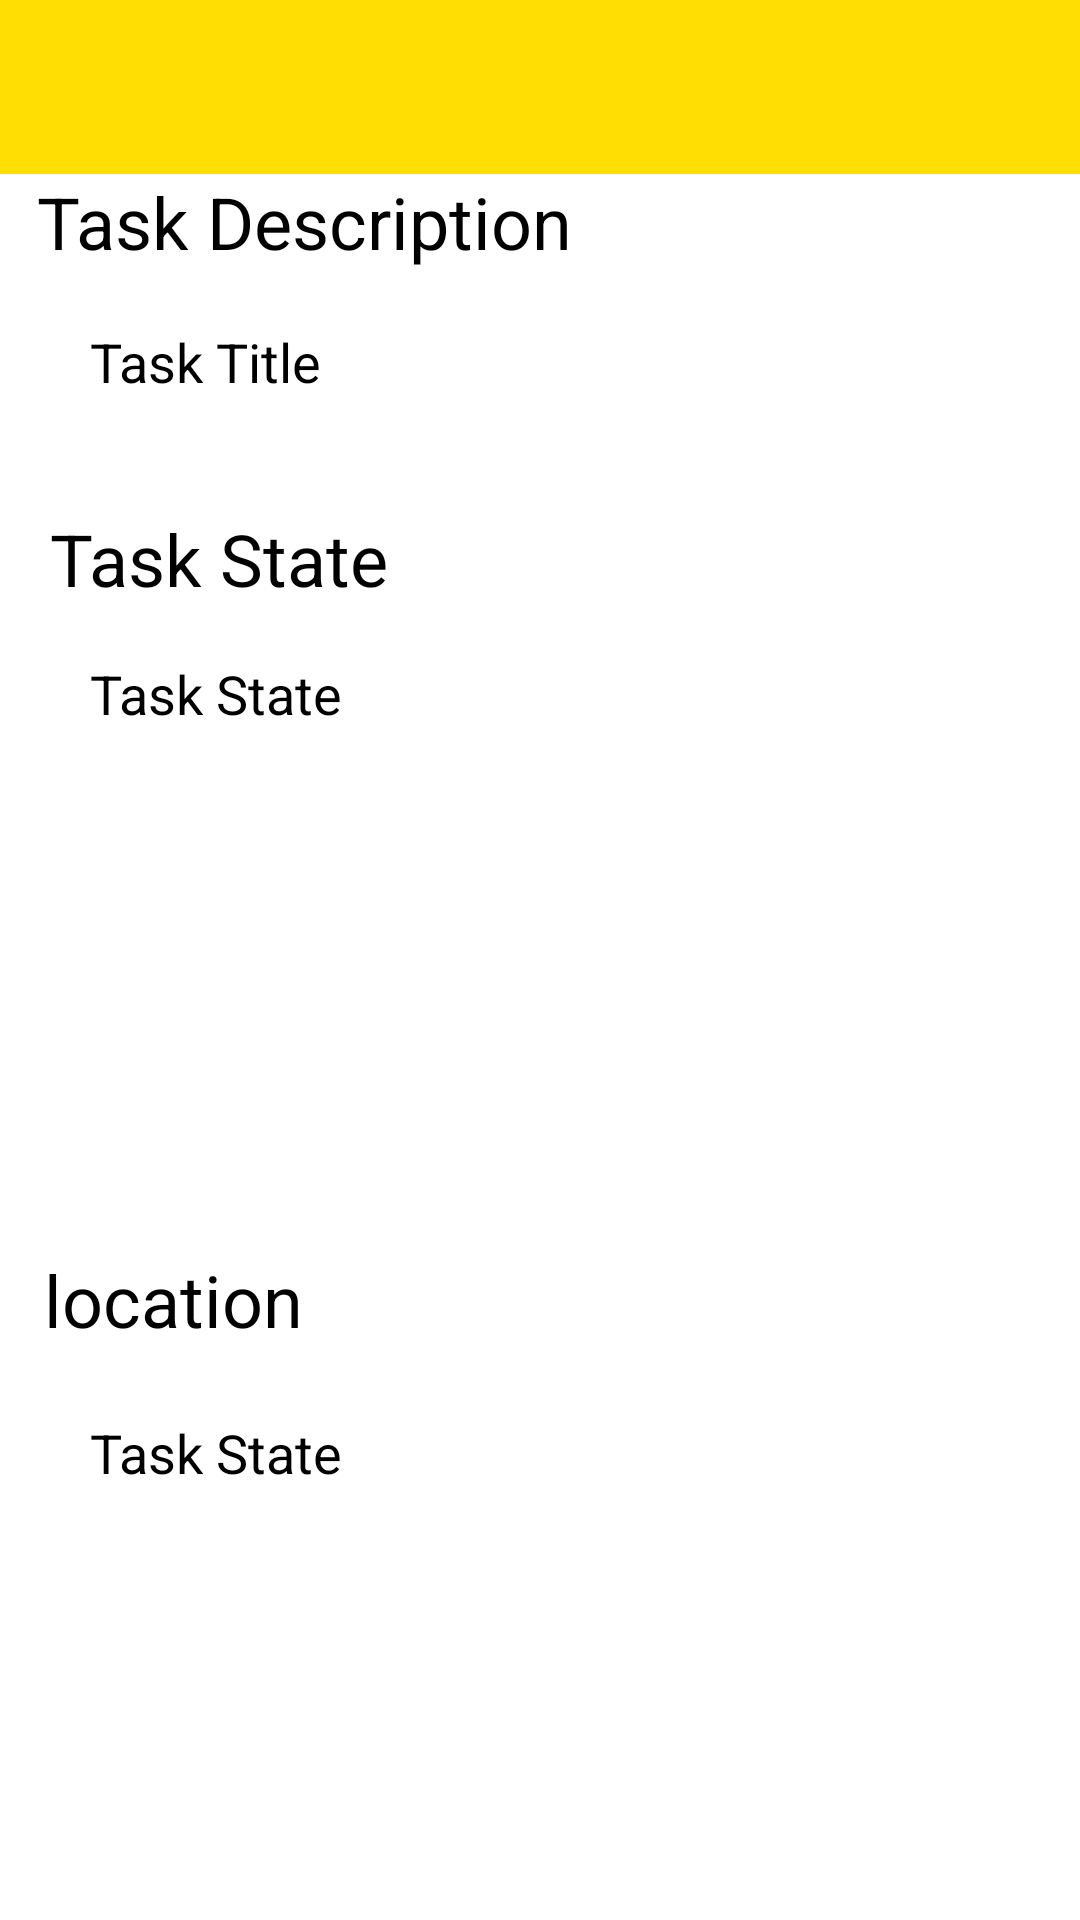

Reconstruct the res/layout file that produces this screen, plus the resources it refers to.
<!-- AndroidManifest.xml: application theme Theme.TaskMaster -->
<!-- res/layout/activity_details.xml -->
<?xml version="1.0" encoding="utf-8"?>

<androidx.constraintlayout.widget.ConstraintLayout xmlns:android="http://schemas.android.com/apk/res/android"
    xmlns:app="http://schemas.android.com/apk/res-auto"
    xmlns:tools="http://schemas.android.com/tools"
    android:layout_width="match_parent"
    android:layout_height="match_parent"
    tools:context=".DetailsActivity">

    <androidx.appcompat.widget.Toolbar
        android:id="@+id/my_toolbar"
        android:layout_width="0dp"
        android:layout_height="58dp"
        android:background="@color/purple_500"
        app:layout_constraintBottom_toTopOf="@+id/detailsDescription"
        app:layout_constraintEnd_toEndOf="parent"
        app:layout_constraintHorizontal_bias="0.0"
        app:layout_constraintStart_toStartOf="parent"
        app:layout_constraintTop_toTopOf="parent"
        app:layout_constraintVertical_bias="0.0" />


    <TextView
        android:id="@+id/detailsDescription"
        android:layout_width="wrap_content"
        android:layout_height="wrap_content"
        android:text="@string/task_desc_text"
        android:textSize="24sp"
        app:layout_constraintBottom_toBottomOf="parent"
        app:layout_constraintEnd_toEndOf="parent"
        app:layout_constraintHorizontal_bias="0.068"
        app:layout_constraintStart_toStartOf="parent"
        app:layout_constraintTop_toTopOf="parent"
        app:layout_constraintVertical_bias="0.095" />

    <TextView
        android:id="@+id/detailsState"
        android:layout_width="wrap_content"
        android:layout_height="wrap_content"
        android:text="@string/task_state_text"
        android:textSize="24sp"
        app:layout_constraintBottom_toBottomOf="parent"
        app:layout_constraintEnd_toEndOf="parent"
        app:layout_constraintHorizontal_bias="0.067"
        app:layout_constraintStart_toStartOf="parent"
        app:layout_constraintTop_toTopOf="parent"
        app:layout_constraintVertical_bias="0.28" />

    <TextView
        android:id="@+id/detailsState2"
        android:layout_width="wrap_content"
        android:layout_height="wrap_content"
        android:text="@string/location"
        android:textSize="24sp"
        app:layout_constraintBottom_toBottomOf="parent"
        app:layout_constraintEnd_toEndOf="parent"
        app:layout_constraintHorizontal_bias="0.053"
        app:layout_constraintStart_toStartOf="parent"
        app:layout_constraintTop_toTopOf="parent"
        app:layout_constraintVertical_bias="0.686" />

    <TextView
        android:id="@+id/detailsDescriptionText"
        android:layout_width="348dp"
        android:layout_height="68dp"
        android:layout_margin="20dp"
        android:padding="10dp"
        android:text="@string/task_title"
        android:textSize="18sp"
        app:layout_constraintBottom_toBottomOf="parent"
        app:layout_constraintEnd_toEndOf="parent"
        app:layout_constraintHorizontal_bias="0.0"
        app:layout_constraintStart_toStartOf="parent"
        app:layout_constraintTop_toTopOf="parent"
        app:layout_constraintVertical_bias="0.147" />

    <TextView
        android:id="@+id/detailsStateText"
        android:layout_width="348dp"
        android:layout_height="68dp"
        android:layout_margin="20dp"
        android:padding="10dp"
        android:text="@string/task_state_text"
        android:textSize="18sp"
        app:layout_constraintBottom_toBottomOf="parent"
        app:layout_constraintEnd_toEndOf="parent"
        app:layout_constraintHorizontal_bias="0.0"
        app:layout_constraintStart_toStartOf="parent"
        app:layout_constraintTop_toTopOf="parent"
        app:layout_constraintVertical_bias="0.355" />

    <TextView
        android:id="@+id/locationTextView"
        android:layout_width="348dp"
        android:layout_height="68dp"
        android:layout_margin="20dp"
        android:padding="10dp"
        android:text="@string/task_state_text"
        android:textSize="18sp"
        app:layout_constraintBottom_toBottomOf="parent"
        app:layout_constraintEnd_toEndOf="parent"
        app:layout_constraintHorizontal_bias="0.0"
        app:layout_constraintStart_toStartOf="parent"
        app:layout_constraintTop_toTopOf="parent"
        app:layout_constraintVertical_bias="0.831" />

    <TextView
        android:id="@+id/fileNameTextView"
        android:layout_width="wrap_content"
        android:layout_height="wrap_content"
        app:layout_constraintBottom_toBottomOf="parent"
        app:layout_constraintEnd_toEndOf="parent"
        app:layout_constraintHorizontal_bias="0.056"
        app:layout_constraintStart_toStartOf="parent"
        app:layout_constraintTop_toBottomOf="@+id/detailsStateText"
        app:layout_constraintVertical_bias="0.24" />
</androidx.constraintlayout.widget.ConstraintLayout>
<!-- resources referenced by this layout -->
<resources>
  <color name="purple_500">#FFDE03</color>
  <string name="location">location</string>
  <string name="task_desc_text">Task Description</string>
  <string name="task_state_text">Task State</string>
  <string name="task_title">Task Title</string>
  <style name="Theme.TaskMaster" parent="Theme.MaterialComponents.DayNight.DarkActionBar">
          
          <item name="colorPrimary">@color/purple_500</item>
          <item name="colorPrimaryVariant">@color/purple_700</item>
          <item name="colorOnPrimary">@color/black</item>
          
          <item name="colorSecondary">@color/teal_200</item>
          <item name="colorSecondaryVariant">@color/teal_700</item>
          <item name="colorOnSecondary">@color/black</item>
          
          <item name="android:statusBarColor" tools:targetApi="l">?attr/colorPrimaryVariant</item>
          
          <item name="android:textColor">@color/black</item>
      </style>
  <color name="purple_700">#978403</color>
  <color name="black">#FF000000</color>
  <color name="teal_200">#0336FF</color>
  <color name="teal_700">#B43453CF</color>
</resources>
